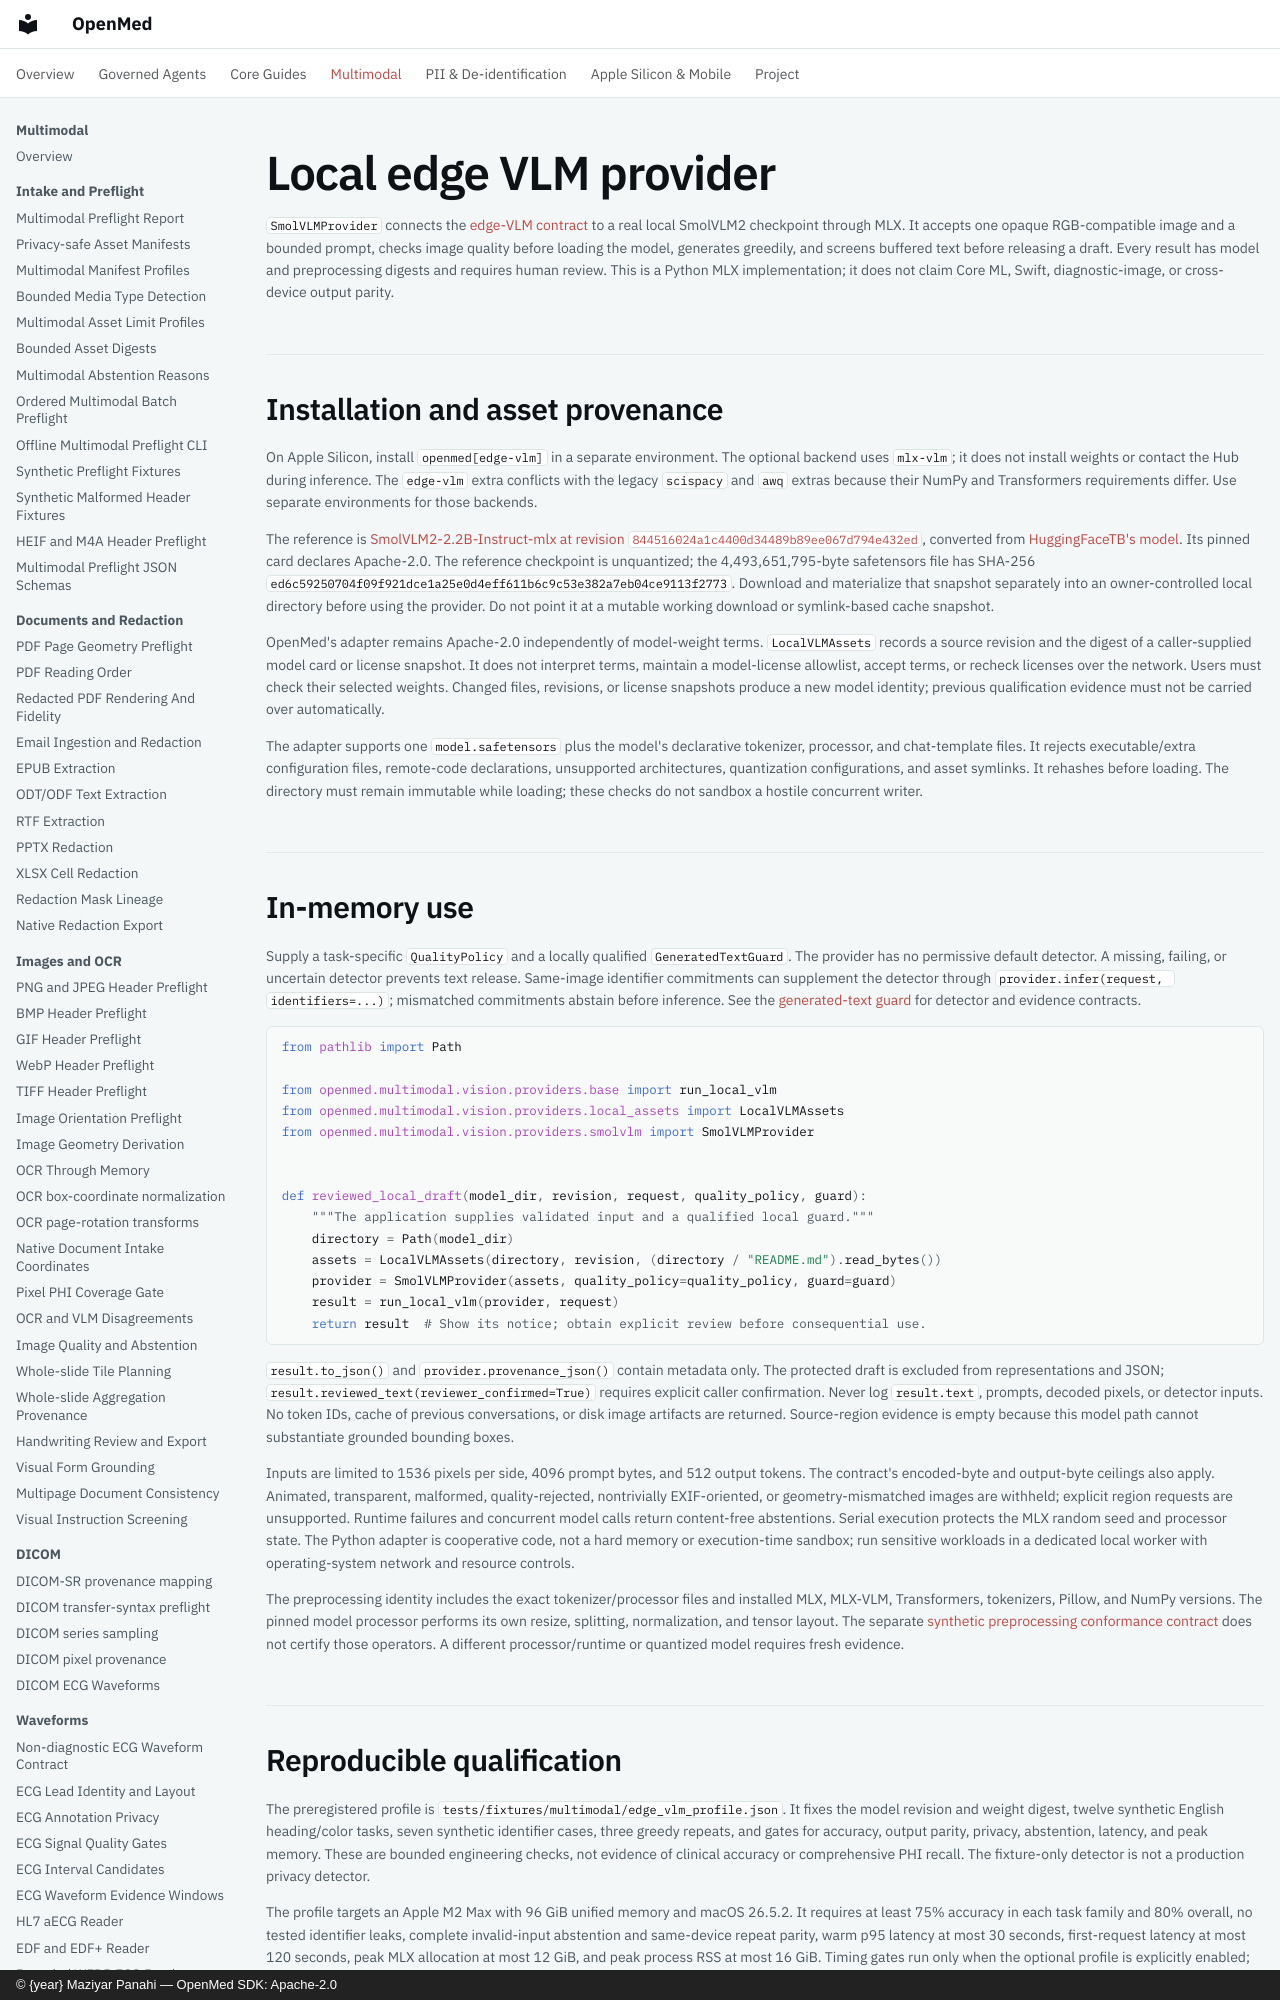

repository: maziyarpanahi/openmed · page: multimodal/edge-vlm-provider/index.html · generator: mkdocs · copyright: © {year} Maziyar Panahi — OpenMed SDK: Apache-2.0

# Local edge VLM provider

`SmolVLMProvider` connects the [edge-VLM contract](vision/edge-vlm-provider-contract.md) to a real local SmolVLM2 checkpoint through MLX. It accepts one opaque RGB-compatible image and a bounded prompt, checks image quality before loading the model, generates greedily, and screens buffered text before releasing a draft. Every result has model and preprocessing digests and requires human review. This is a Python MLX implementation; it does not claim Core ML, Swift, diagnostic-image, or cross-device output parity.

## Installation and asset provenance

On Apple Silicon, install `openmed[edge-vlm]` in a separate environment. The optional backend uses `mlx-vlm`; it does not install weights or contact the Hub during inference. The `edge-vlm` extra conflicts with the legacy `scispacy` and `awq` extras because their NumPy and Transformers requirements differ. Use separate environments for those backends.

The reference is [SmolVLM2-2.2B-Instruct-mlx at revision `844516024a1c4400d34489b89ee067d794e432ed`](https://huggingface.co/mlx-community/SmolVLM2-2.2B-Instruct-mlx/tree/844516024a1c4400d34489b89ee067d794e432ed), converted from [HuggingFaceTB's model](https://huggingface.co/HuggingFaceTB/SmolVLM2-2.2B-Instruct/tree/482adb537c021c86670beed01cd58990d01e72e4). Its pinned card declares Apache-2.0. The reference checkpoint is unquantized; the 4,493,651,795-byte safetensors file has SHA-256 `ed6c59250704f09f921dce1a25e0d4eff611b6c9c53e382a7eb04ce9113f2773`. Download and materialize that snapshot separately into an owner-controlled local directory before using the provider. Do not point it at a mutable working download or symlink-based cache snapshot.

OpenMed's adapter remains Apache-2.0 independently of model-weight terms. `LocalVLMAssets` records a source revision and the digest of a caller-supplied model card or license snapshot. It does not interpret terms, maintain a model-license allowlist, accept terms, or recheck licenses over the network. Users must check their selected weights. Changed files, revisions, or license snapshots produce a new model identity; previous qualification evidence must not be carried over automatically.

The adapter supports one `model.safetensors` plus the model's declarative tokenizer, processor, and chat-template files. It rejects executable/extra configuration files, remote-code declarations, unsupported architectures, quantization configurations, and asset symlinks. It rehashes before loading. The directory must remain immutable while loading; these checks do not sandbox a hostile concurrent writer.
